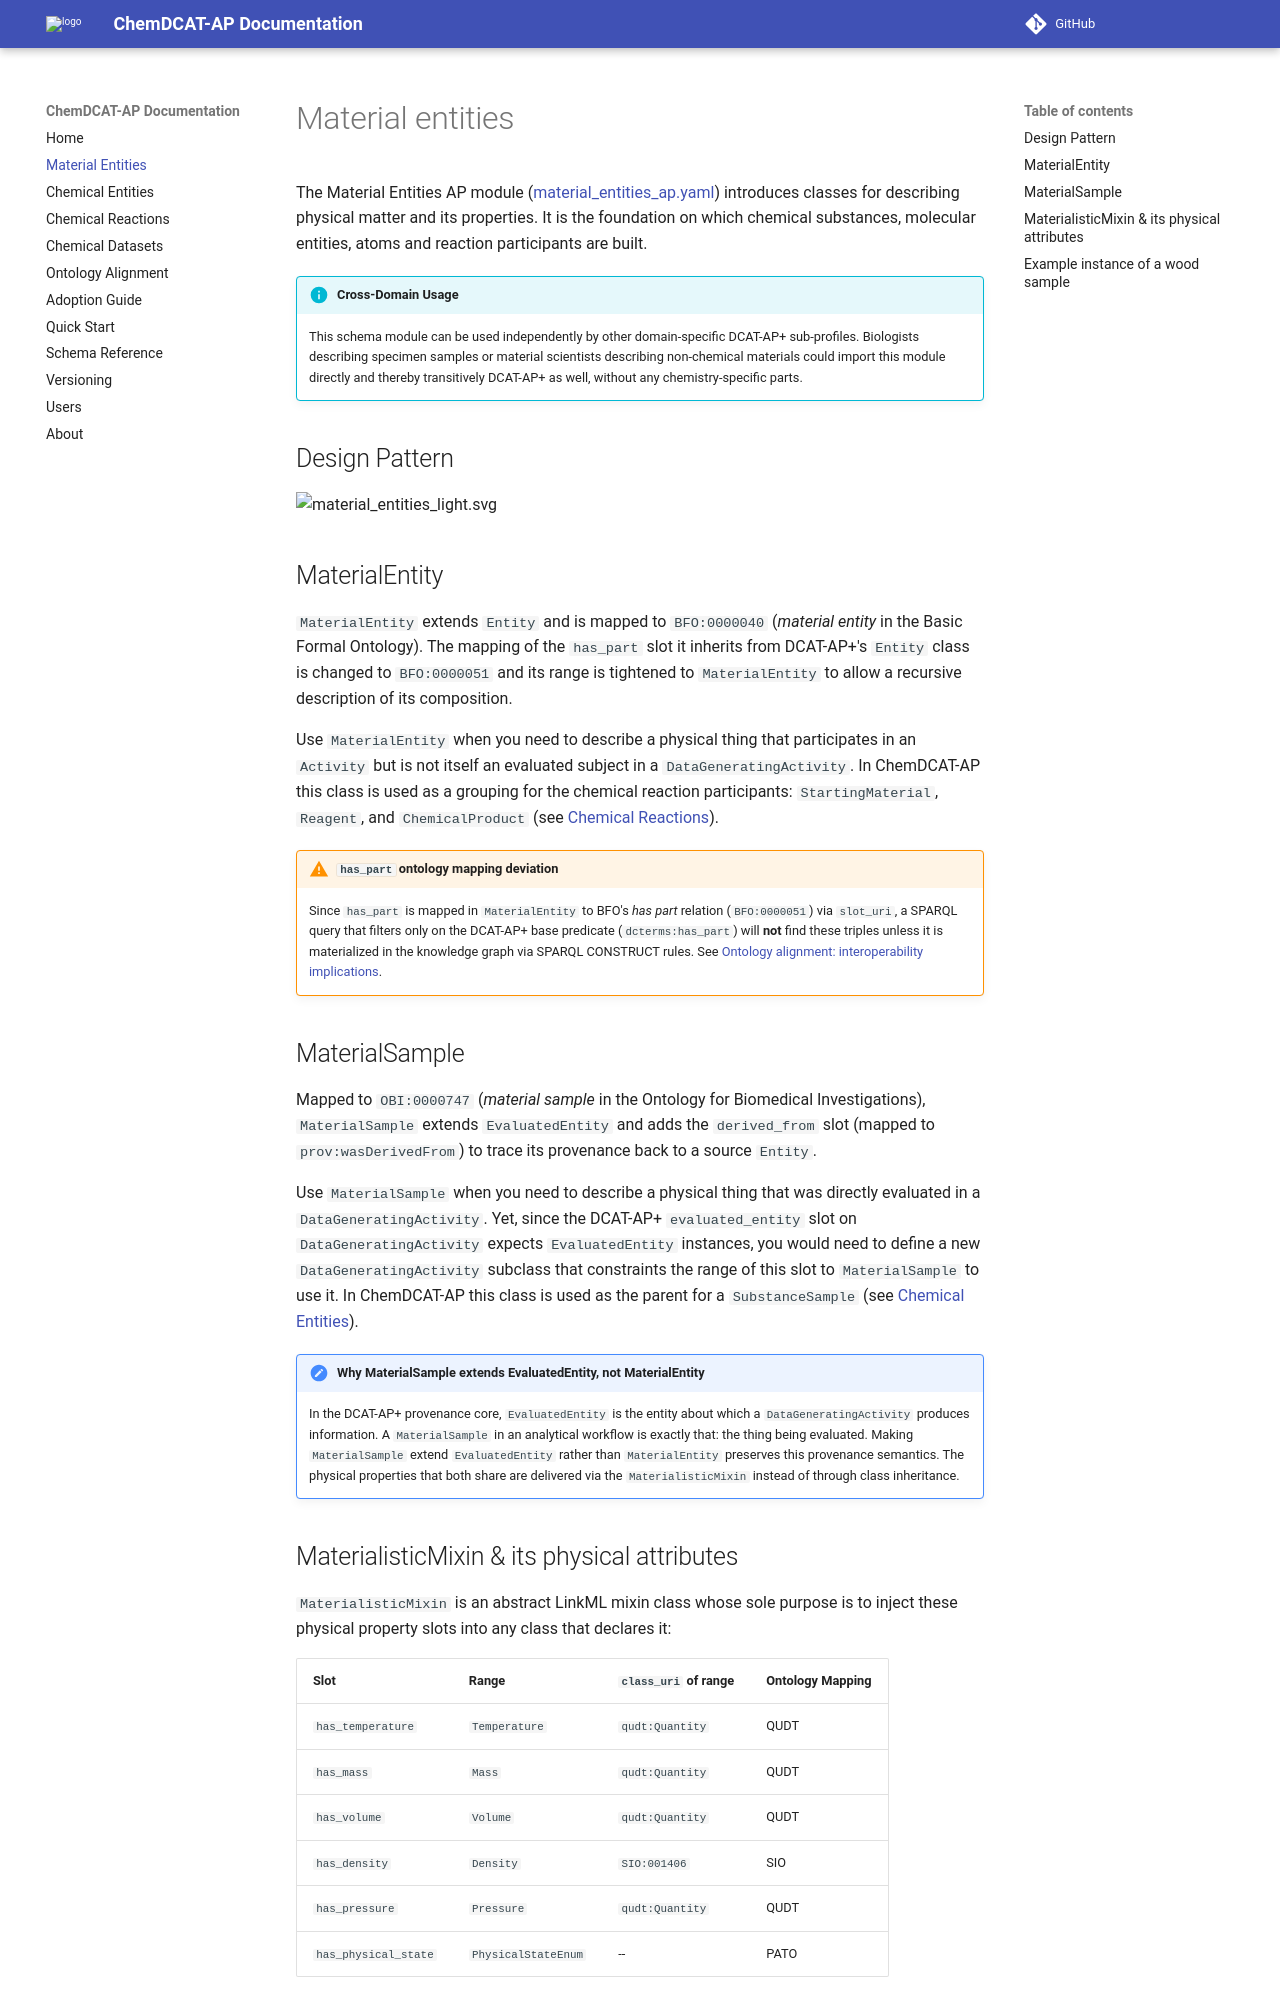

repository: nfdi-de/chem-dcat-ap · page: pr-preview/pr-161/material-entities/index.html · generator: mkdocs

# Material entities

The Material Entities AP module ([material_entities_ap.yaml](schema/material_entities_ap.yaml)) introduces classes for describing physical matter and its properties. It is the foundation on which chemical substances, molecular entities, atoms and reaction participants are built. 

!!! info "Cross-Domain Usage"
    This schema module can be used independently by other domain-specific DCAT-AP+ sub-profiles. Biologists describing specimen samples or material scientists describing non-chemical materials could import this module directly and thereby transitively DCAT-AP+ as well, without any chemistry-specific parts. 

## Design Pattern

![material_entities_light.svg](images/material_entities_light.svg#only-light)
![material_entities_dark.svg](images/material_entities_dark.svg#only-dark)

## MaterialEntity

`MaterialEntity` extends `Entity` and is mapped to `BFO:0000040` (_material entity_ in the Basic Formal Ontology). The mapping of the `has_part` slot it inherits from DCAT-AP+'s `Entity` class is changed to `BFO:0000051` and its range is tightened to `MaterialEntity` to allow a recursive description of its composition.

Use `MaterialEntity` when you need to describe a physical thing that participates in an `Activity` but is not itself an evaluated subject in a `DataGeneratingActivity`. In ChemDCAT-AP this class is used as a grouping for the chemical reaction participants: `StartingMaterial`, `Reagent`, and `ChemicalProduct` (see [Chemical Reactions](chemical-reactions.md)).

!!! warning "`has_part` ontology mapping deviation"
    Since `has_part` is mapped in `MaterialEntity` to BFO's _has part_ relation (`BFO:0000051`) via `slot_uri`, a SPARQL query that filters only on the DCAT-AP+ base predicate (`dcterms:has_part`) will **not** find these triples unless it is materialized in the knowledge graph via SPARQL CONSTRUCT rules. See [Ontology alignment: interoperability implications](ontology-alignment.md#interoperability-implications).

## MaterialSample

Mapped to `OBI:0000747` (_material sample_ in the Ontology for Biomedical Investigations), `MaterialSample` extends `EvaluatedEntity` and adds the `derived_from` slot (mapped to `prov:wasDerivedFrom`) to trace its provenance back to a source `Entity`.

Use `MaterialSample` when you need to describe a physical thing that was directly evaluated in a `DataGeneratingActivity`. Yet, since the DCAT-AP+ `evaluated_entity` slot on `DataGeneratingActivity` expects `EvaluatedEntity` instances, you would need to define a new `DataGeneratingActivity` subclass that constraints the range of this slot to `MaterialSample` to use it. In ChemDCAT-AP this class is used as the parent for a `SubstanceSample` (see [Chemical Entities](chemical-entities.md)).

!!! note "Why MaterialSample extends EvaluatedEntity, not MaterialEntity"
    In the DCAT-AP+ provenance core, `EvaluatedEntity` is the entity about which a `DataGeneratingActivity` produces information. A `MaterialSample` in an analytical workflow is exactly that: the thing being evaluated. Making `MaterialSample` extend `EvaluatedEntity` rather than `MaterialEntity` preserves this provenance semantics. The physical properties that both share are delivered via the `MaterialisticMixin` instead of through class inheritance.
